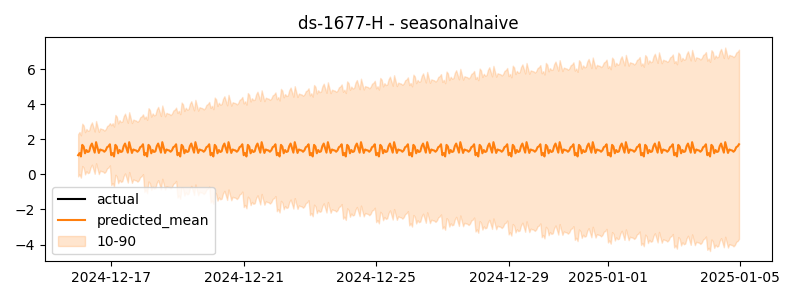

The table this chart was drawn from, first rows:
timestamp, actual, predicted
2024-12-16 00:00:00, -0.5243, 1.091
2024-12-16 01:00:00, -0.3882, 1.213
2024-12-16 02:00:00, -0.3691, 1.021
2024-12-16 03:00:00, -0.542, 1.683
2024-12-16 04:00:00, -0.3533, 1.584
2024-12-16 05:00:00, -0.4234, 1.202
2024-12-16 06:00:00, -0.3012, 1.388
2024-12-16 07:00:00, -0.5093, 1.277
2024-12-16 08:00:00, -0.1397, 1.311
2024-12-16 09:00:00, -0.3303, 1.609
2024-12-16 10:00:00, -0.5583, 1.757
2024-12-16 11:00:00, -0.4416, 1.503
2024-12-16 12:00:00, -0.2639, 1.239
2024-12-16 13:00:00, -0.2942, 1.838
2024-12-16 14:00:00, -0.5165, 1.529
2024-12-16 15:00:00, -0.4722, 1.222
2024-12-16 16:00:00, -0.3728, 1.419
2024-12-16 17:00:00, -0.5353, 1.382
2024-12-16 18:00:00, -0.7351, 1.364
2024-12-16 19:00:00, -0.7699, 1.29
2024-12-16 20:00:00, -0.675, 1.371
2024-12-16 21:00:00, -0.6449, 1.552
2024-12-16 22:00:00, -0.5207, 1.598
2024-12-16 23:00:00, -0.3674, 1.716
2024-12-17 00:00:00, -0.451, 1.091
2024-12-17 01:00:00, -0.6547, 1.213
2024-12-17 02:00:00, -0.429, 1.021
2024-12-17 03:00:00, -0.6539, 1.683
2024-12-17 04:00:00, -0.4248, 1.584
2024-12-17 05:00:00, -0.6275, 1.202
2024-12-17 06:00:00, -0.7678, 1.388
2024-12-17 07:00:00, -0.4527, 1.277
2024-12-17 08:00:00, -0.7489, 1.311
2024-12-17 09:00:00, -0.6555, 1.609
2024-12-17 10:00:00, -0.5711, 1.757
2024-12-17 11:00:00, -0.6578, 1.503
2024-12-17 12:00:00, -0.3975, 1.239
2024-12-17 13:00:00, -0.5446, 1.838
2024-12-17 14:00:00, -0.7893, 1.529
2024-12-17 15:00:00, -0.8305, 1.222
2024-12-17 16:00:00, -0.5512, 1.419
2024-12-17 17:00:00, -0.4919, 1.382
2024-12-17 18:00:00, -0.6793, 1.364
2024-12-17 19:00:00, -0.6793, 1.29
2024-12-17 20:00:00, -0.3578, 1.371
2024-12-17 21:00:00, -0.3877, 1.552
2024-12-17 22:00:00, -0.5168, 1.598
2024-12-17 23:00:00, -0.3839, 1.716
2024-12-18 00:00:00, -0.4263, 1.091
2024-12-18 01:00:00, -0.2634, 1.213
2024-12-18 02:00:00, -0.4655, 1.021
2024-12-18 03:00:00, -0.4913, 1.683
2024-12-18 04:00:00, -0.5427, 1.584
2024-12-18 05:00:00, -0.3777, 1.202
2024-12-18 06:00:00, -0.3462, 1.388
2024-12-18 07:00:00, -0.3376, 1.277
2024-12-18 08:00:00, -0.4598, 1.311
2024-12-18 09:00:00, -0.6527, 1.609
2024-12-18 10:00:00, -0.3988, 1.757
2024-12-18 11:00:00, -0.2802, 1.503
... 420 more rows
